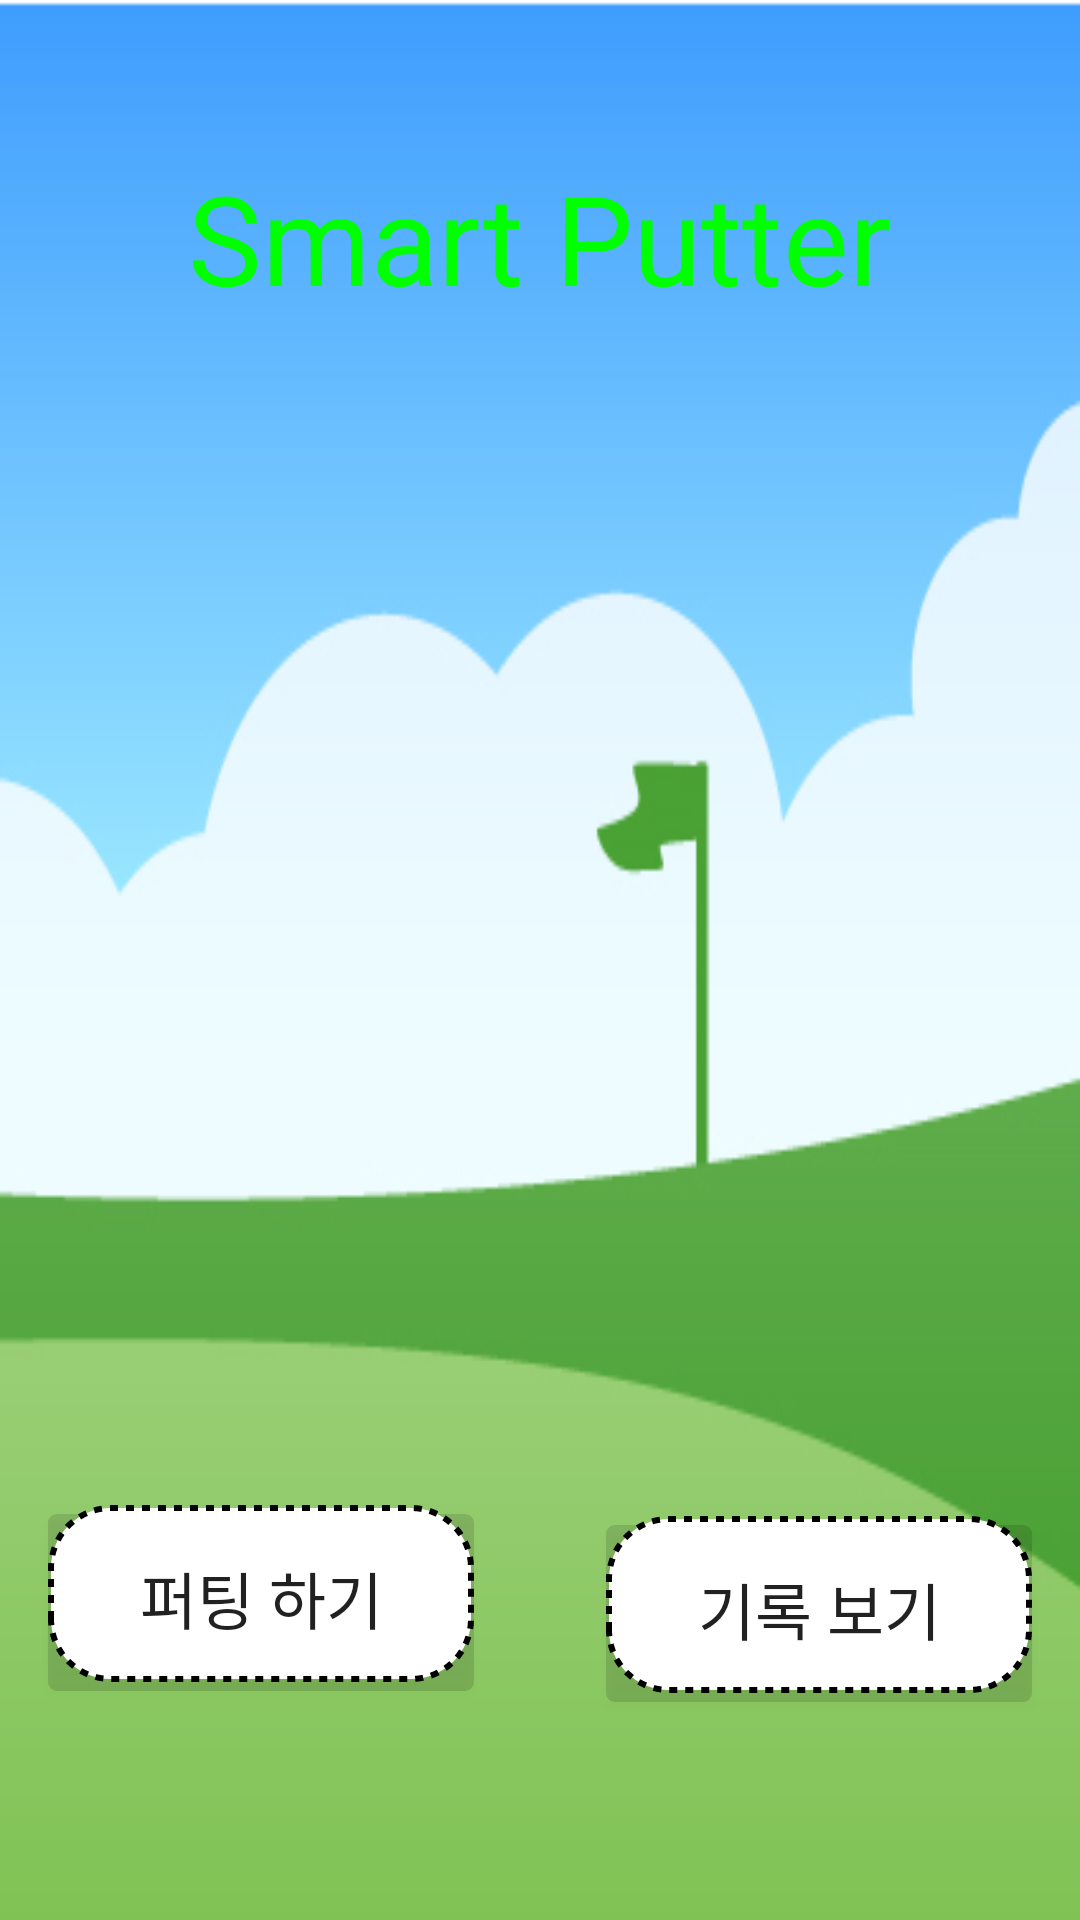

Produce the Android XML layout that renders to this screen, including the resource entries it uses.
<!-- AndroidManifest.xml: activity theme Theme.AppCompat.Light -->
<!-- res/layout/activity_main.xml -->
<?xml version="1.0" encoding="utf-8"?>
<android.support.constraint.ConstraintLayout xmlns:android="http://schemas.android.com/apk/res/android"
    xmlns:app="http://schemas.android.com/apk/res-auto"
    xmlns:tools="http://schemas.android.com/tools"
    android:id="@+id/mainlayout"
    android:layout_width="match_parent"
    android:layout_height="match_parent"
    android:background="@drawable/back"
    tools:context=".MainActivity">

    <Button
        android:id="@+id/button2"

        android:layout_width="142dp"
        android:layout_height="62dp"
        android:layout_marginBottom="16dp"
        android:layout_marginTop="8dp"

        android:background="@drawable/button"

        android:text="기록 보기"
        android:textSize="10pt"

        app:layout_constraintBottom_toBottomOf="parent"
        app:layout_constraintEnd_toEndOf="parent"
        app:layout_constraintHorizontal_bias="0.926"
        app:layout_constraintStart_toStartOf="parent"
        app:layout_constraintTop_toTopOf="parent"
        app:layout_constraintVertical_bias="0.898" />

    <Button
        android:id="@+id/button"

        android:layout_width="142dp"
        android:layout_height="62dp"
        android:background="@drawable/button"
        android:text="퍼팅 하기"
        android:textSize="10pt"
        app:layout_constraintBottom_toBottomOf="parent"
        app:layout_constraintEnd_toEndOf="parent"
        app:layout_constraintHorizontal_bias="0.073"
        app:layout_constraintStart_toStartOf="parent"
        app:layout_constraintTop_toTopOf="parent"
        app:layout_constraintVertical_bias="0.868" />

    <TextView
        android:id="@+id/textView"
        android:layout_width="wrap_content"
        android:layout_height="wrap_content"
        android:layout_marginBottom="8dp"
        android:layout_marginEnd="8dp"
        android:layout_marginStart="8dp"
        android:layout_marginTop="8dp"
        android:text="Smart Putter"
        android:textColor="#00FF00"
        android:textSize="20pt"
        app:layout_constraintBottom_toBottomOf="parent"
        app:layout_constraintEnd_toEndOf="parent"
        app:layout_constraintStart_toStartOf="parent"

        app:layout_constraintTop_toTopOf="parent"
        app:layout_constraintVertical_bias="0.077" />

</android.support.constraint.ConstraintLayout>
<!-- resources referenced by this layout -->
<resources>
  <!-- drawable back: png bitmap (drawable, 21482 bytes) -->
  <!-- drawable button (drawable) -->
  <?xml version="1.0" encoding="utf-8"?>
  <selector xmlns:android="http://schemas.android.com/apk/res/android">
   
      <item>
          <layer-list>
  
              <item android:top="3dp">
                  <shape>
                      <corners android:radius="3dp" />
                      <solid android:color="#1f000000" />
                  </shape>
              </item>
  
              <item android:bottom="3dp">
                  <shape>
                      <corners android:radius="3dp" />
                      <solid android:color="#FFFFFF" />
                      <stroke android:width="2dp" android:color="#000000"
                          android:dashGap="8px"
                          android:dashWidth="8px"
                          />
                      <corners android:radius="20dip"/>
                  </shape>
              </item>
          </layer-list>
      </item>
  </selector>
</resources>
